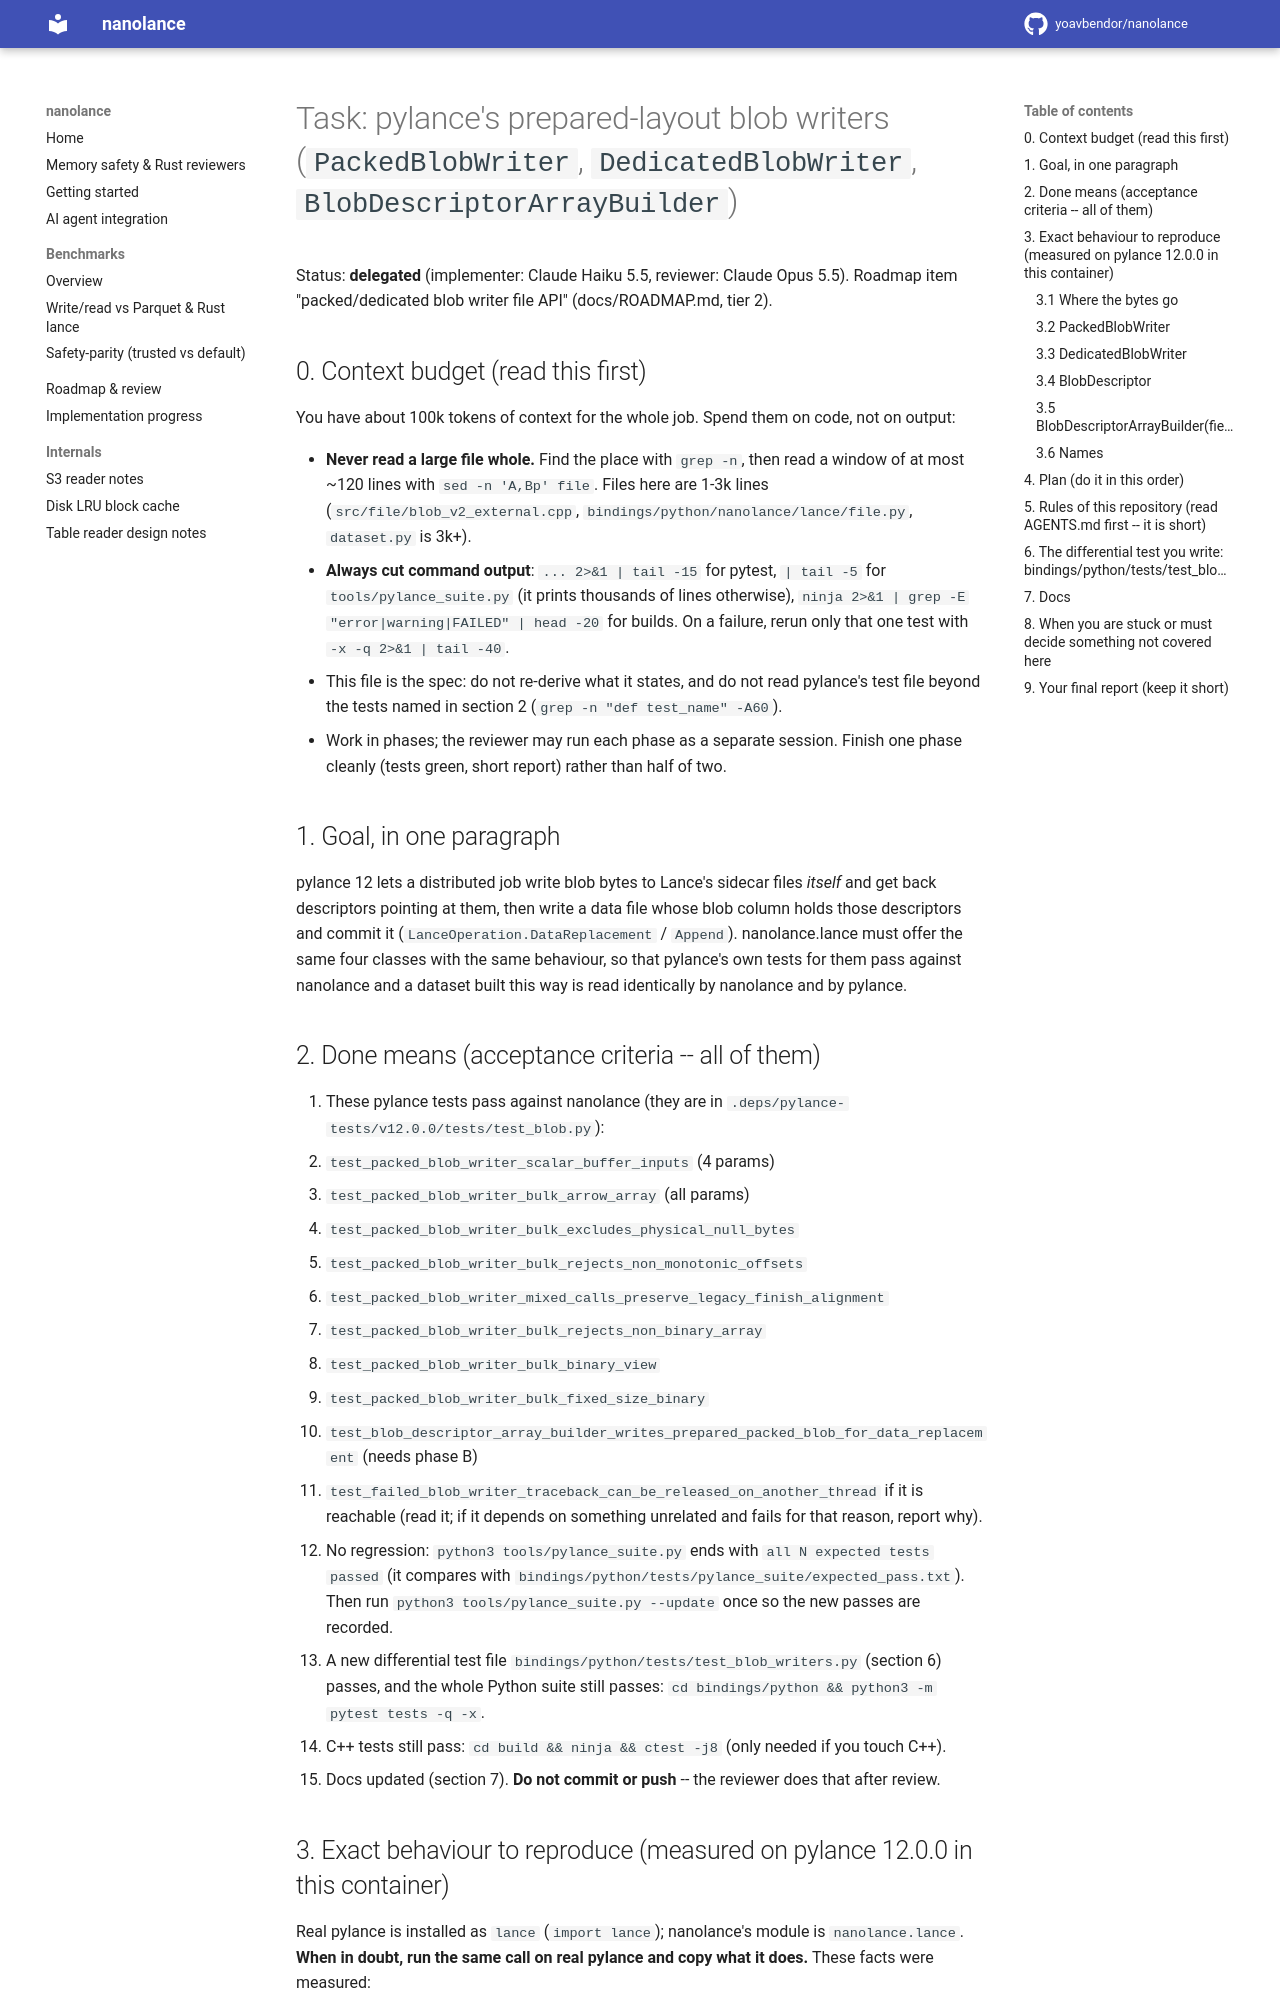

repository: yoavbendor/nanolance · page: tasks/BLOB_WRITERS/index.html · generator: mkdocs

# Task: pylance's prepared-layout blob writers (`PackedBlobWriter`, `DedicatedBlobWriter`, `BlobDescriptorArrayBuilder`)

Status: **delegated** (implementer: Claude Haiku 5.5, reviewer: Claude Opus 5.5). Roadmap item
"packed/dedicated blob writer file API" (docs/ROADMAP.md, tier 2).

## 0. Context budget (read this first)

You have about 100k tokens of context for the whole job. Spend them on code, not on output:

- **Never read a large file whole.** Find the place with `grep -n`, then read a window of at most
  ~120 lines with `sed -n 'A,Bp' file`. Files here are 1-3k lines (`src/file/blob_v2_external.cpp`,
  `bindings/python/nanolance/lance/file.py`, `dataset.py` is 3k+).
- **Always cut command output**: `... 2>&1 | tail -15` for pytest, `| tail -5` for
  `tools/pylance_suite.py` (it prints thousands of lines otherwise), `ninja 2>&1 | grep -E
  "error|warning|FAILED" | head -20` for builds. On a failure, rerun only that one test with
  `-x -q 2>&1 | tail -40`.
- This file is the spec: do not re-derive what it states, and do not read pylance's test file
  beyond the tests named in section 2 (`grep -n "def test_name" -A60`).
- Work in phases; the reviewer may run each phase as a separate session. Finish one phase cleanly
  (tests green, short report) rather than half of two.

## 1. Goal, in one paragraph

pylance 12 lets a distributed job write blob bytes to Lance's sidecar files *itself* and get back
descriptors pointing at them, then write a data file whose blob column holds those descriptors and
commit it (`LanceOperation.DataReplacement` / `Append`). nanolance.lance must offer the same four
classes with the same behaviour, so that pylance's own tests for them pass against nanolance and a
dataset built this way is read identically by nanolance and by pylance.

## 2. Done means (acceptance criteria -- all of them)

1. These pylance tests pass against nanolance (they are in
   `.deps/pylance-tests/v12.0.0/tests/test_blob.py`):
   - `test_packed_blob_writer_scalar_buffer_inputs` (4 params)
   - `test_packed_blob_writer_bulk_arrow_array` (all params)
   - `test_packed_blob_writer_bulk_excludes_physical_null_bytes`
   - `test_packed_blob_writer_bulk_rejects_non_monotonic_offsets`
   - `test_packed_blob_writer_mixed_calls_preserve_legacy_finish_alignment`
   - `test_packed_blob_writer_bulk_rejects_non_binary_array`
   - `test_packed_blob_writer_bulk_binary_view`
   - `test_packed_blob_writer_bulk_fixed_size_binary`
   - `test_blob_descriptor_array_builder_writes_prepared_packed_blob_for_data_replacement`
     (needs phase B)
   - `test_failed_blob_writer_traceback_can_be_released_on_another_thread` if it is reachable
     (read it; if it depends on something unrelated and fails for that reason, report why).
2. No regression: `python3 tools/pylance_suite.py` ends with `all N expected tests passed`
   (it compares with `bindings/python/tests/pylance_suite/expected_pass.txt`). Then run
   `python3 tools/pylance_suite.py --update` once so the new passes are recorded.
3. A new differential test file `bindings/python/tests/test_blob_writers.py` (section 6) passes, and
   the whole Python suite still passes: `cd bindings/python && python3 -m pytest tests -q -x`.
4. C++ tests still pass: `cd build && ninja && ctest -j8` (only needed if you touch C++).
5. Docs updated (section 7). **Do not commit or push** -- the reviewer does that after review.

## 3. Exact behaviour to reproduce (measured on pylance 12.0.0 in this container)

Real pylance is installed as `lance` (`import lance`); nanolance's module is `nanolance.lance`.
**When in doubt, run the same call on real pylance and copy what it does.** These facts were measured:
